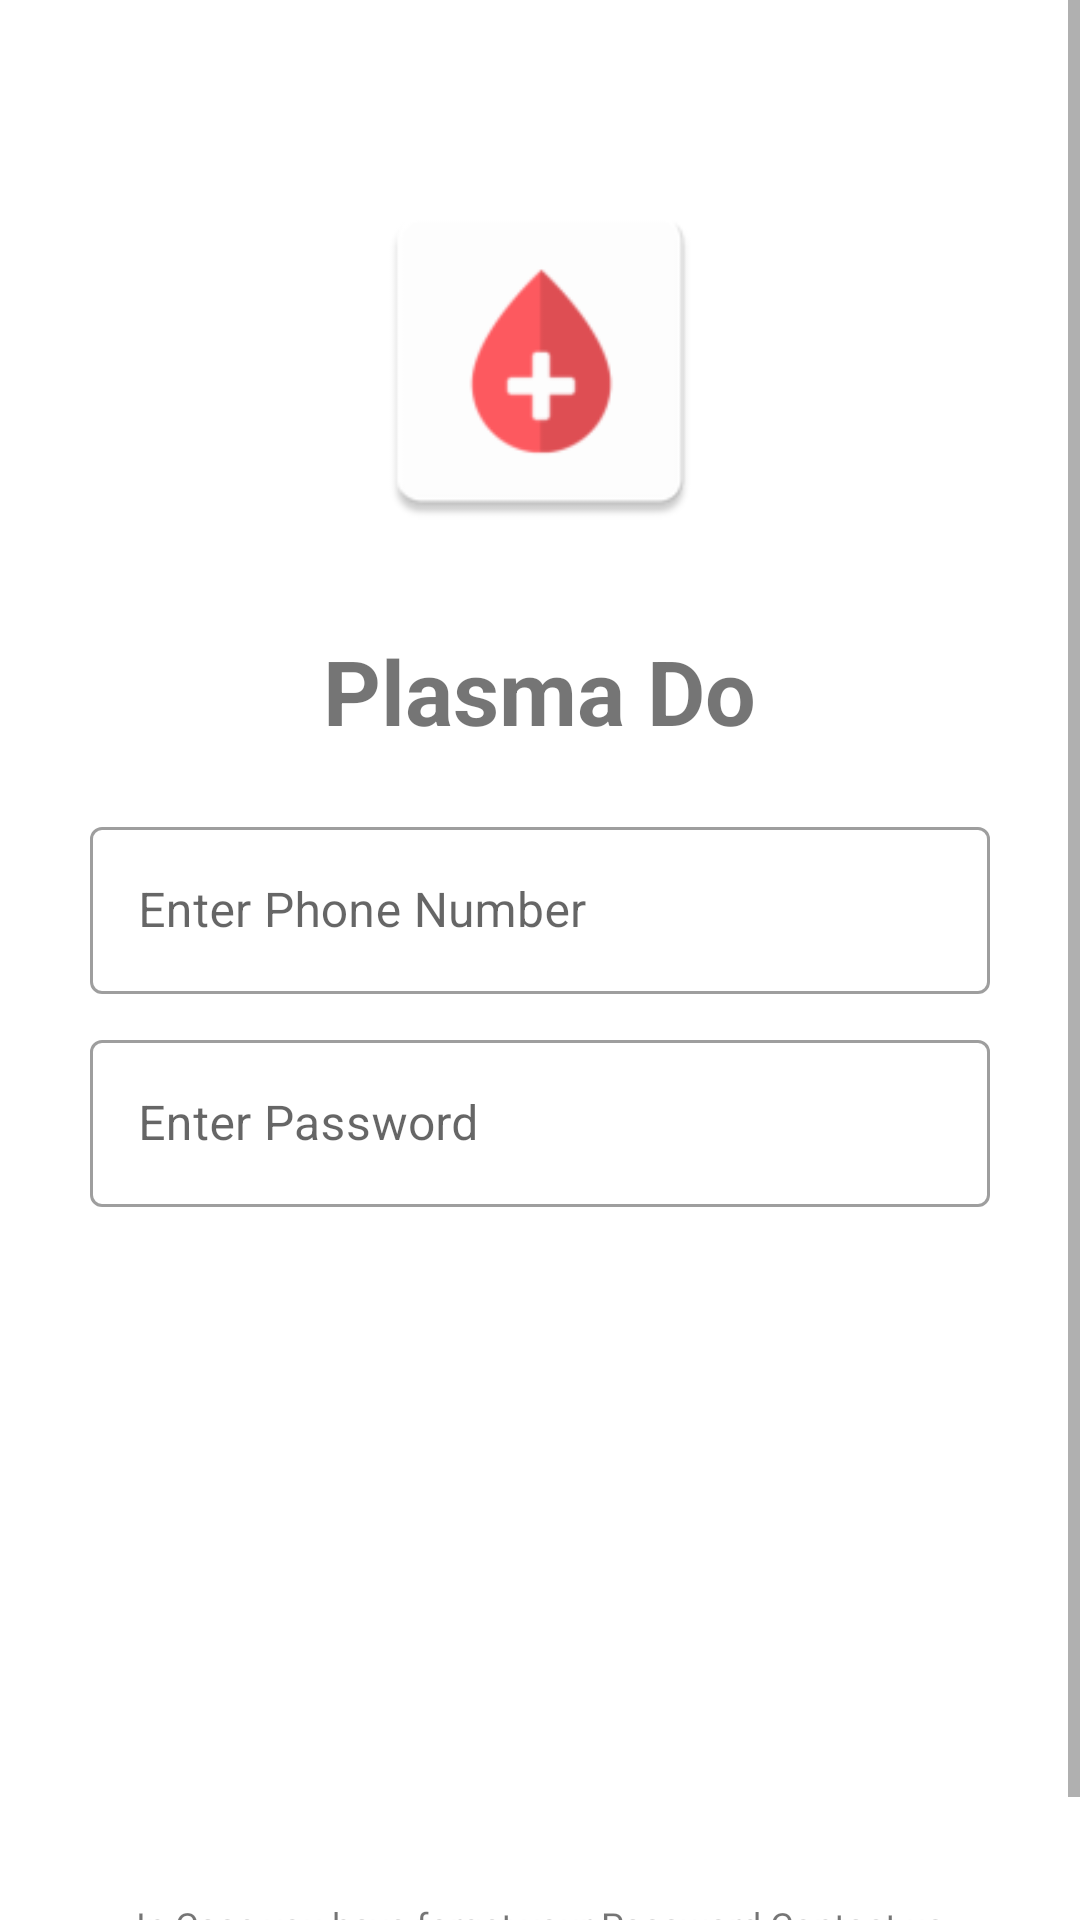

Reconstruct the res/layout file that produces this screen, plus the resources it refers to.
<!-- AndroidManifest.xml: application theme Theme.PlasmaDo -->
<!-- res/layout/fragment_login.xml -->
<?xml version="1.0" encoding="utf-8"?>
<ScrollView xmlns:android="http://schemas.android.com/apk/res/android"
    xmlns:tools="http://schemas.android.com/tools"
    android:layout_width="match_parent"
    android:layout_height="match_parent"
    tools:context=".fragement.LoginFragment">

    <LinearLayout
        android:orientation="vertical"
        android:layout_width="match_parent"
        android:layout_height="match_parent">



        <LinearLayout
            android:layout_width="match_parent"
            android:layout_height="wrap_content"
            android:layout_centerHorizontal="true"
            android:layout_marginTop="50dp"
            android:layout_marginBottom="20dp"
            android:layout_marginLeft="30dp"
            android:layout_marginRight="30dp"
            android:orientation="vertical">

            <ImageView
                android:layout_margin="10dp"
                android:src="@mipmap/ic_launcher"
                android:layout_gravity="center_horizontal"
                android:layout_width="120dp"
                android:layout_height="120dp"/>

            <TextView
                android:layout_margin="20sp"
                android:textStyle="bold"
                android:textSize="30sp"
                android:layout_gravity="center_horizontal"
                android:text="@string/app_name"
                android:layout_width="wrap_content"
                android:layout_height="wrap_content"/>

            <com.google.android.material.textfield.TextInputLayout
                android:layout_width="match_parent"
                android:layout_height="wrap_content"
                android:hint="Enter Phone Number"
                android:layout_marginBottom="10dp"
                style="@style/Widget.MaterialComponents.TextInputLayout.OutlinedBox">

                <com.google.android.material.textfield.TextInputEditText
                    android:layout_width="match_parent"
                    android:id="@+id/etPhone"
                    android:layout_height="wrap_content"
                    android:inputType="number"
                    android:maxLength="10"
                    />

            </com.google.android.material.textfield.TextInputLayout>


            <com.google.android.material.textfield.TextInputLayout
                android:layout_width="match_parent"
                android:layout_height="wrap_content"
                android:hint="Enter Password"
                android:layout_marginBottom="10dp"
                style="@style/Widget.MaterialComponents.TextInputLayout.OutlinedBox">

                <com.google.android.material.textfield.TextInputEditText
                    android:layout_width="match_parent"
                    android:id="@+id/etPassword"
                    android:inputType="textVisiblePassword"
                    android:maxLength="12"
                    android:layout_height="wrap_content"
                    />

            </com.google.android.material.textfield.TextInputLayout>


            <com.google.android.material.button.MaterialButton
                android:id="@+id/btn_login"
                android:layout_width="match_parent"
                android:layout_height="wrap_content"
                android:layout_marginStart="40dp"
                android:layout_marginEnd="40dp"
                android:layout_marginTop="20dp"
                android:layout_marginBottom="10dp"
                android:background="@drawable/button_style_1"
                android:paddingBottom="10dp"
                android:textAlignment="center"
                android:text="Login"
                android:textAllCaps="false"
                android:textSize="18sp" />

            <com.google.android.material.button.MaterialButton
                android:id="@+id/btnRegister"
                android:layout_width="match_parent"
                android:layout_height="wrap_content"
                android:layout_marginStart="40dp"
                android:layout_marginEnd="40dp"
                android:layout_marginTop="10dp"
                android:layout_marginBottom="10dp"
                android:textAlignment="center"
                android:background="@drawable/button_style_1"
                android:paddingBottom="10dp"
                android:text="Register"
                android:textAllCaps="false"
                android:textSize="18sp" />


            <com.google.android.material.button.MaterialButton
                android:id="@+id/btnEmailSupport"
                android:layout_width="match_parent"
                android:layout_height="wrap_content"
                android:layout_marginStart="40dp"
                android:layout_marginEnd="40dp"
                android:layout_marginTop="10dp"
                android:layout_marginBottom="10dp"
                android:textAlignment="center"
                android:background="@drawable/button_style_1"
                android:paddingBottom="10dp"
                android:text="Email Support"
                android:textAllCaps="false"
                android:textSize="18sp" />

            <TextView
                android:layout_gravity="center_horizontal"
                android:textSize="12sp"
                android:gravity="center"
                android:text="In Case you have forget your Password Contact us using Email Support."
                android:layout_width="wrap_content"
                android:layout_height="wrap_content"/>

        </LinearLayout>





    </LinearLayout>


</ScrollView>
<!-- resources referenced by this layout -->
<resources>
  <!-- mipmap ic_launcher: png bitmap (mipmap-hdpi, 1548 bytes) -->
  <string name="app_name">Plasma Do</string>
  
  
      //Register
  <style name="Theme.PlasmaDo" parent="Theme.MaterialComponents.DayNight.DarkActionBar">
          
          <item name="colorPrimary">@color/purple_500</item>
          <item name="colorPrimaryVariant">@color/purple_700</item>
          <item name="colorOnPrimary">@color/white</item>
          
          <item name="colorSecondary">@color/teal_200</item>
          <item name="colorSecondaryVariant">@color/teal_700</item>
          <item name="colorOnSecondary">@color/black</item>
          
          <item name="android:statusBarColor" tools:targetApi="l">?attr/colorPrimaryVariant</item>
          <item name="actionBarSize">0dp</item>
          
      </style>
  <color name="purple_500">#4E84F2</color>
  <color name="purple_700">#4E84F2</color>
  <color name="white">#FFFFFFFF</color>
  <color name="teal_200">#4E84F2</color>
  <color name="teal_700">#FF018786</color>
  <color name="black">#FF000000</color>
</resources>
